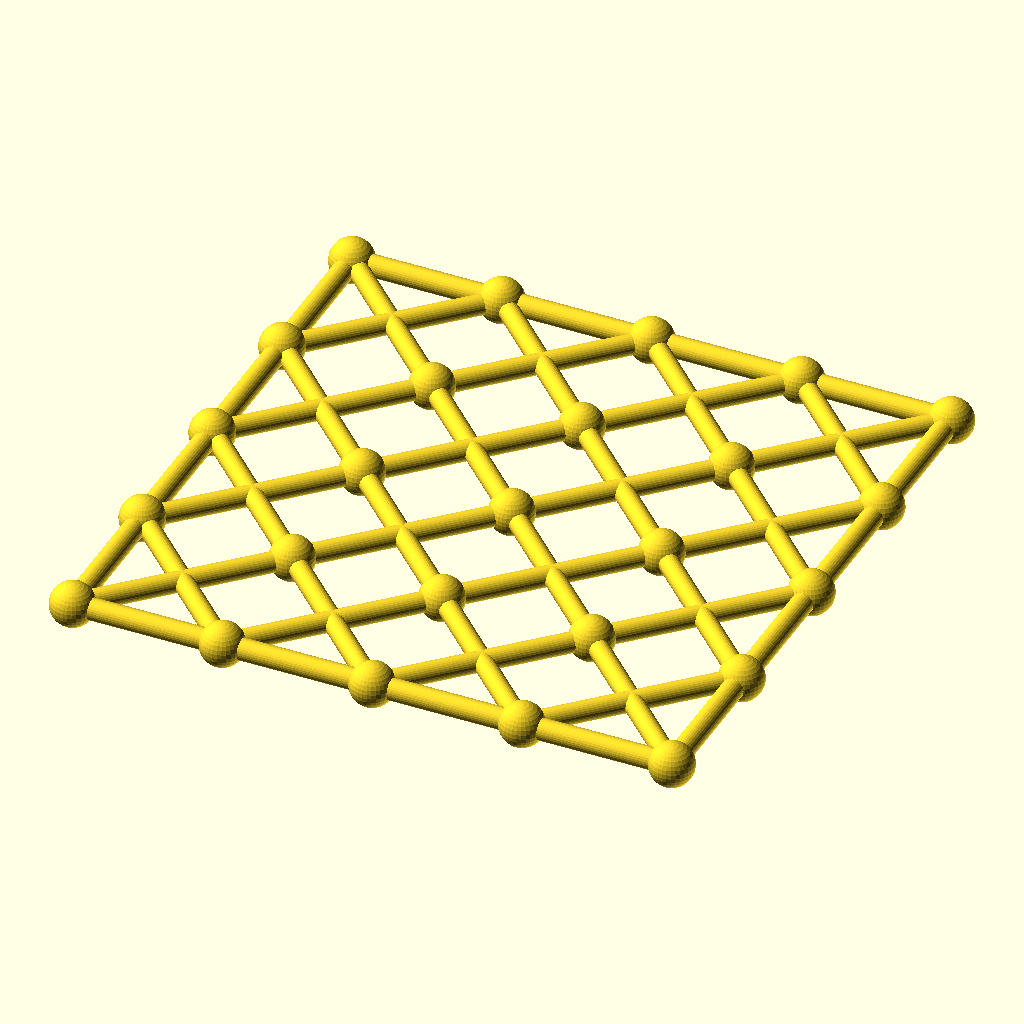
Cell 1 — every parameter at its default value.
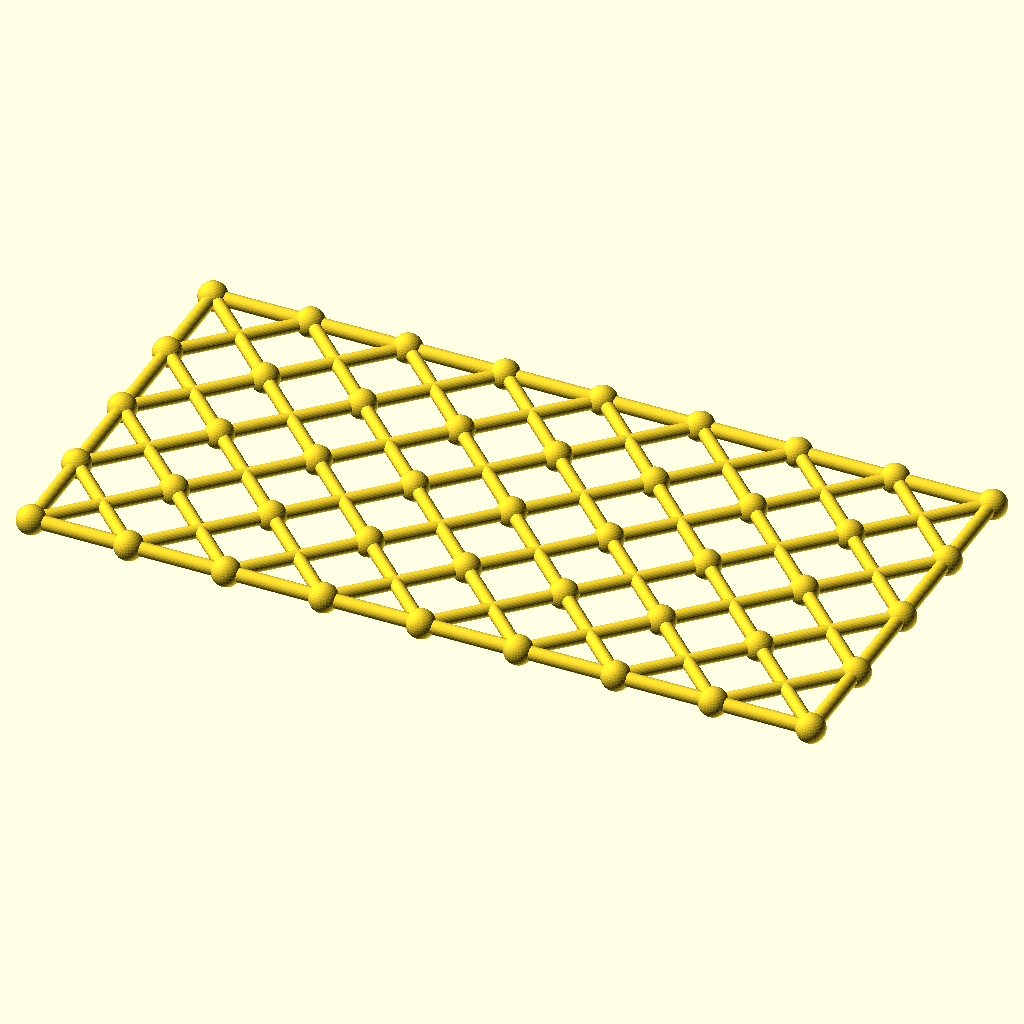
Cell 2: columns = 8 (everything else at default).
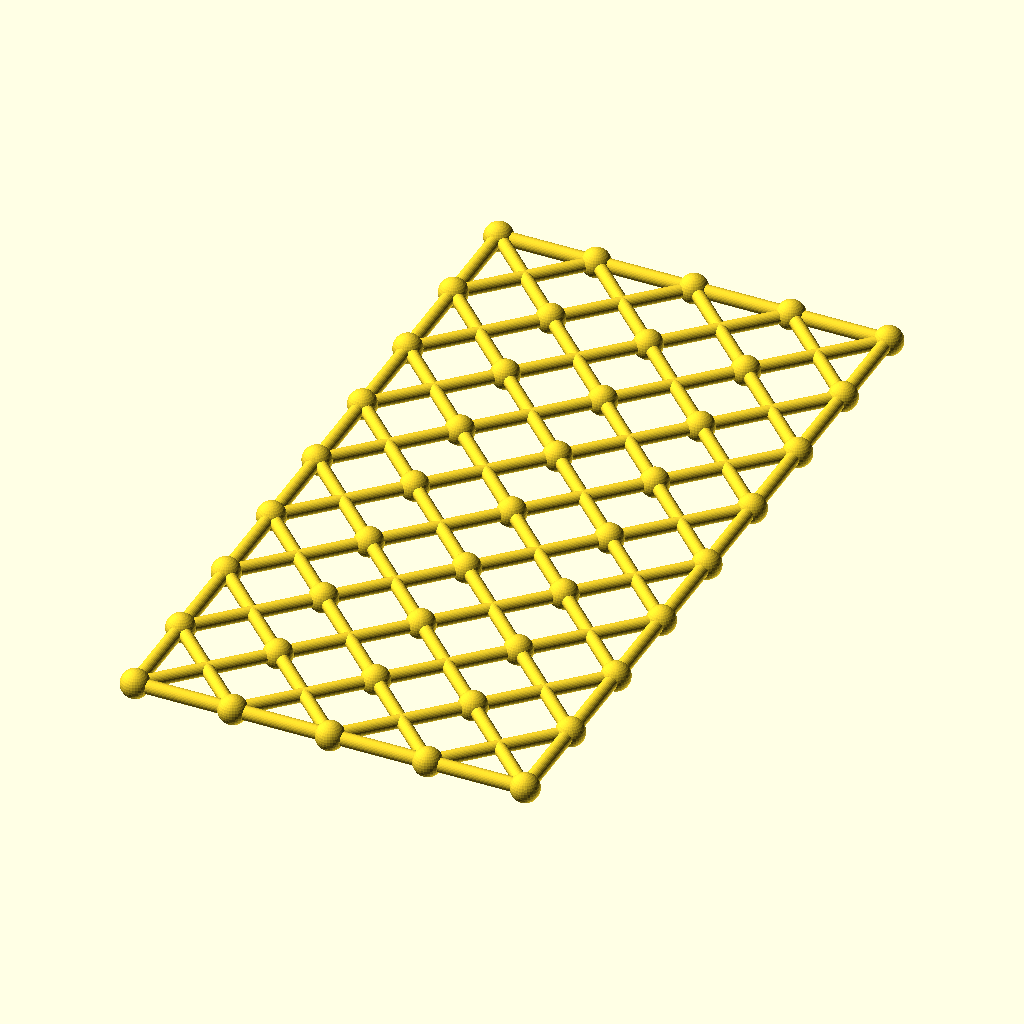
Cell 3: rows = 8 (everything else at default).
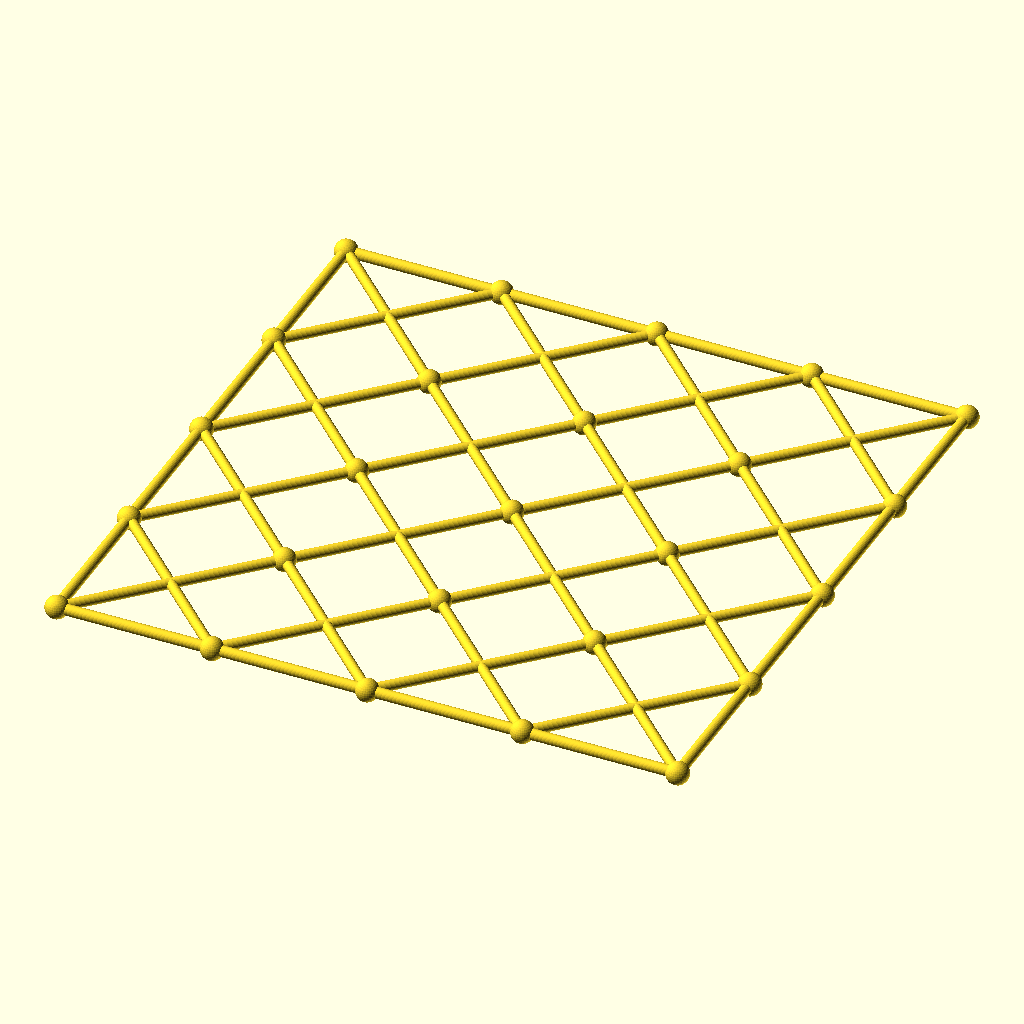
Cell 4: the same model with cell = 84.
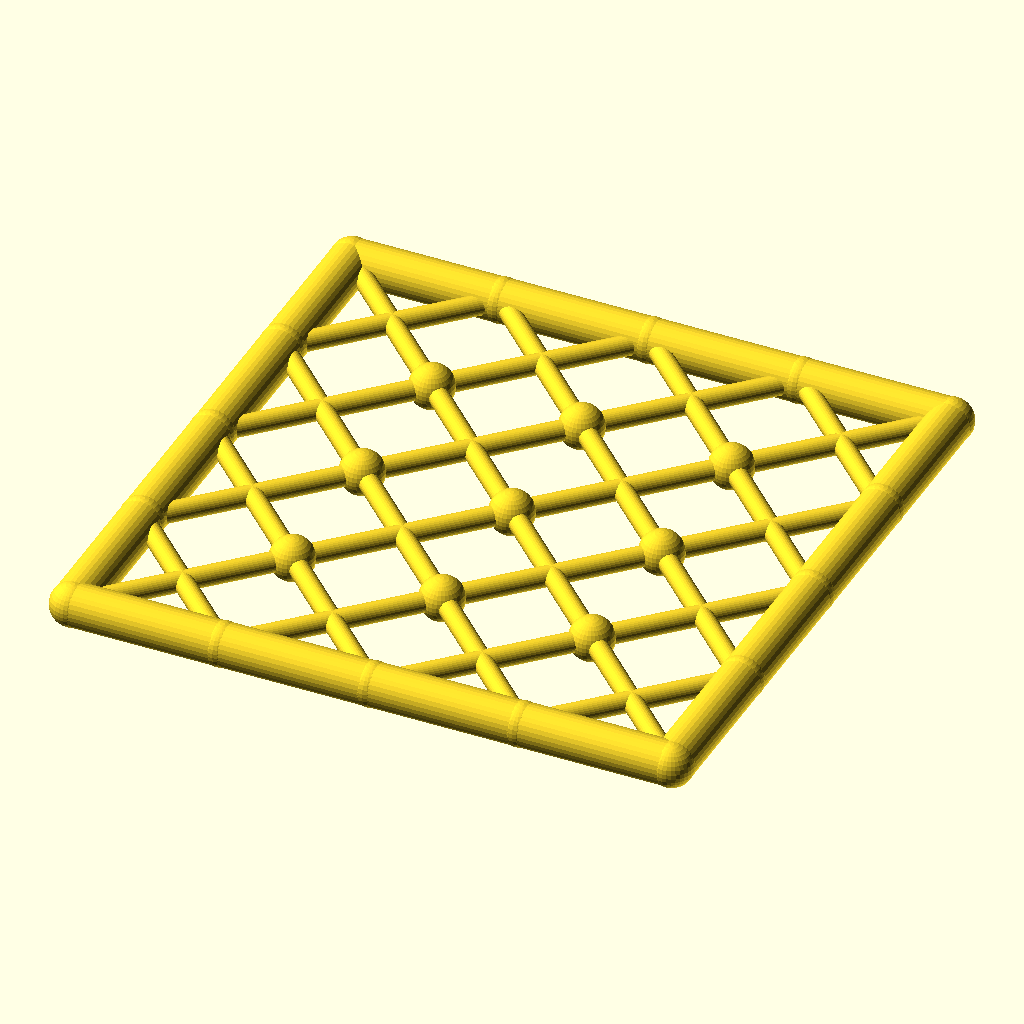
Cell 5: the same model with chord_r = 6.
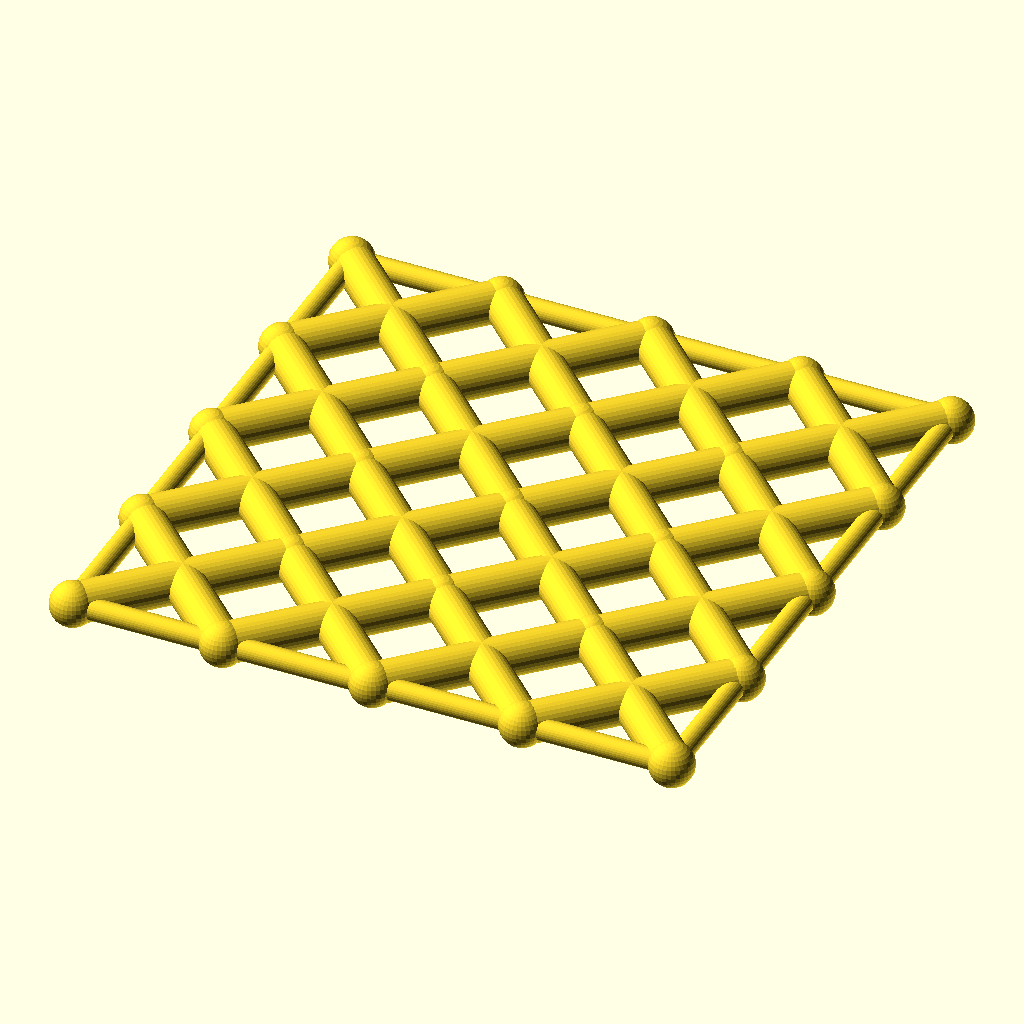
Cell 6: diag_r = 5.6 (everything else at default).
All cells are drawn from the same view direction (rotation 55°, 0°, 25°, orthographic, colour scheme Cornfield), but the view is re-fitted for each cell, so position and scale can differ between cells as well as the parameter.
The OpenSCAD source (optional_data/data/gen3/scissorgrids/part_0008.scad):
$fn = 32;

// ----------------------------------------------------------------------
// Scissor lattice: 4 x 4 cells of 42 mm, 168 x 168 mm
// ----------------------------------------------------------------------

// --- parameters (mm) ---
columns = 4;              // cells along X
rows = 4;                 // cells along Y
cell = 42;                // cell size
chord_r = 3;              // boundary chord radius
diag_r = 2.8;             // diagonal radius
joint_r = 6.16;           // joint ball radius

module member(a, b, r) {
  /* rod: cylinder from joint a to joint b */
  d = b - a;
  length = norm(d);
  translate(a) rotate([0, acos(d[2] / length), atan2(d[1], d[0])])
    cylinder(h = length, r = r);
}

module joint(p, r) {
  /* ball at the joint centre */
  translate(p) sphere(r = r);
}

/* X braces, one pair per cell */
for (i = [0 : columns - 1]) {
  for (j = [0 : rows - 1]) {
    member([i * cell, j * cell, 0], [(i + 1) * cell, (j + 1) * cell, 0], diag_r);
    member([(i + 1) * cell, j * cell, 0], [i * cell, (j + 1) * cell, 0], diag_r);
  }
}
/* boundary chords */
for (i = [0 : columns - 1]) {
  member([i * cell, 0, 0], [(i + 1) * cell, 0, 0], chord_r);
  member([i * cell, rows * cell, 0], [(i + 1) * cell, rows * cell, 0], chord_r);
}
for (j = [0 : rows - 1]) {
  member([0, j * cell, 0], [0, (j + 1) * cell, 0], chord_r);
  member([columns * cell, j * cell, 0], [columns * cell, (j + 1) * cell, 0], chord_r);
}
/* joint balls at every grid corner */
for (i = [0 : columns]) {
  for (j = [0 : rows]) joint([i * cell, j * cell, 0], joint_r);
}
Parameter table extracted from the source (name, type, default, range or options):
columns: number, default 4
rows: number, default 4
cell: number, default 42
chord_r: number, default 3
diag_r: number, default 2.8
joint_r: number, default 6.16
